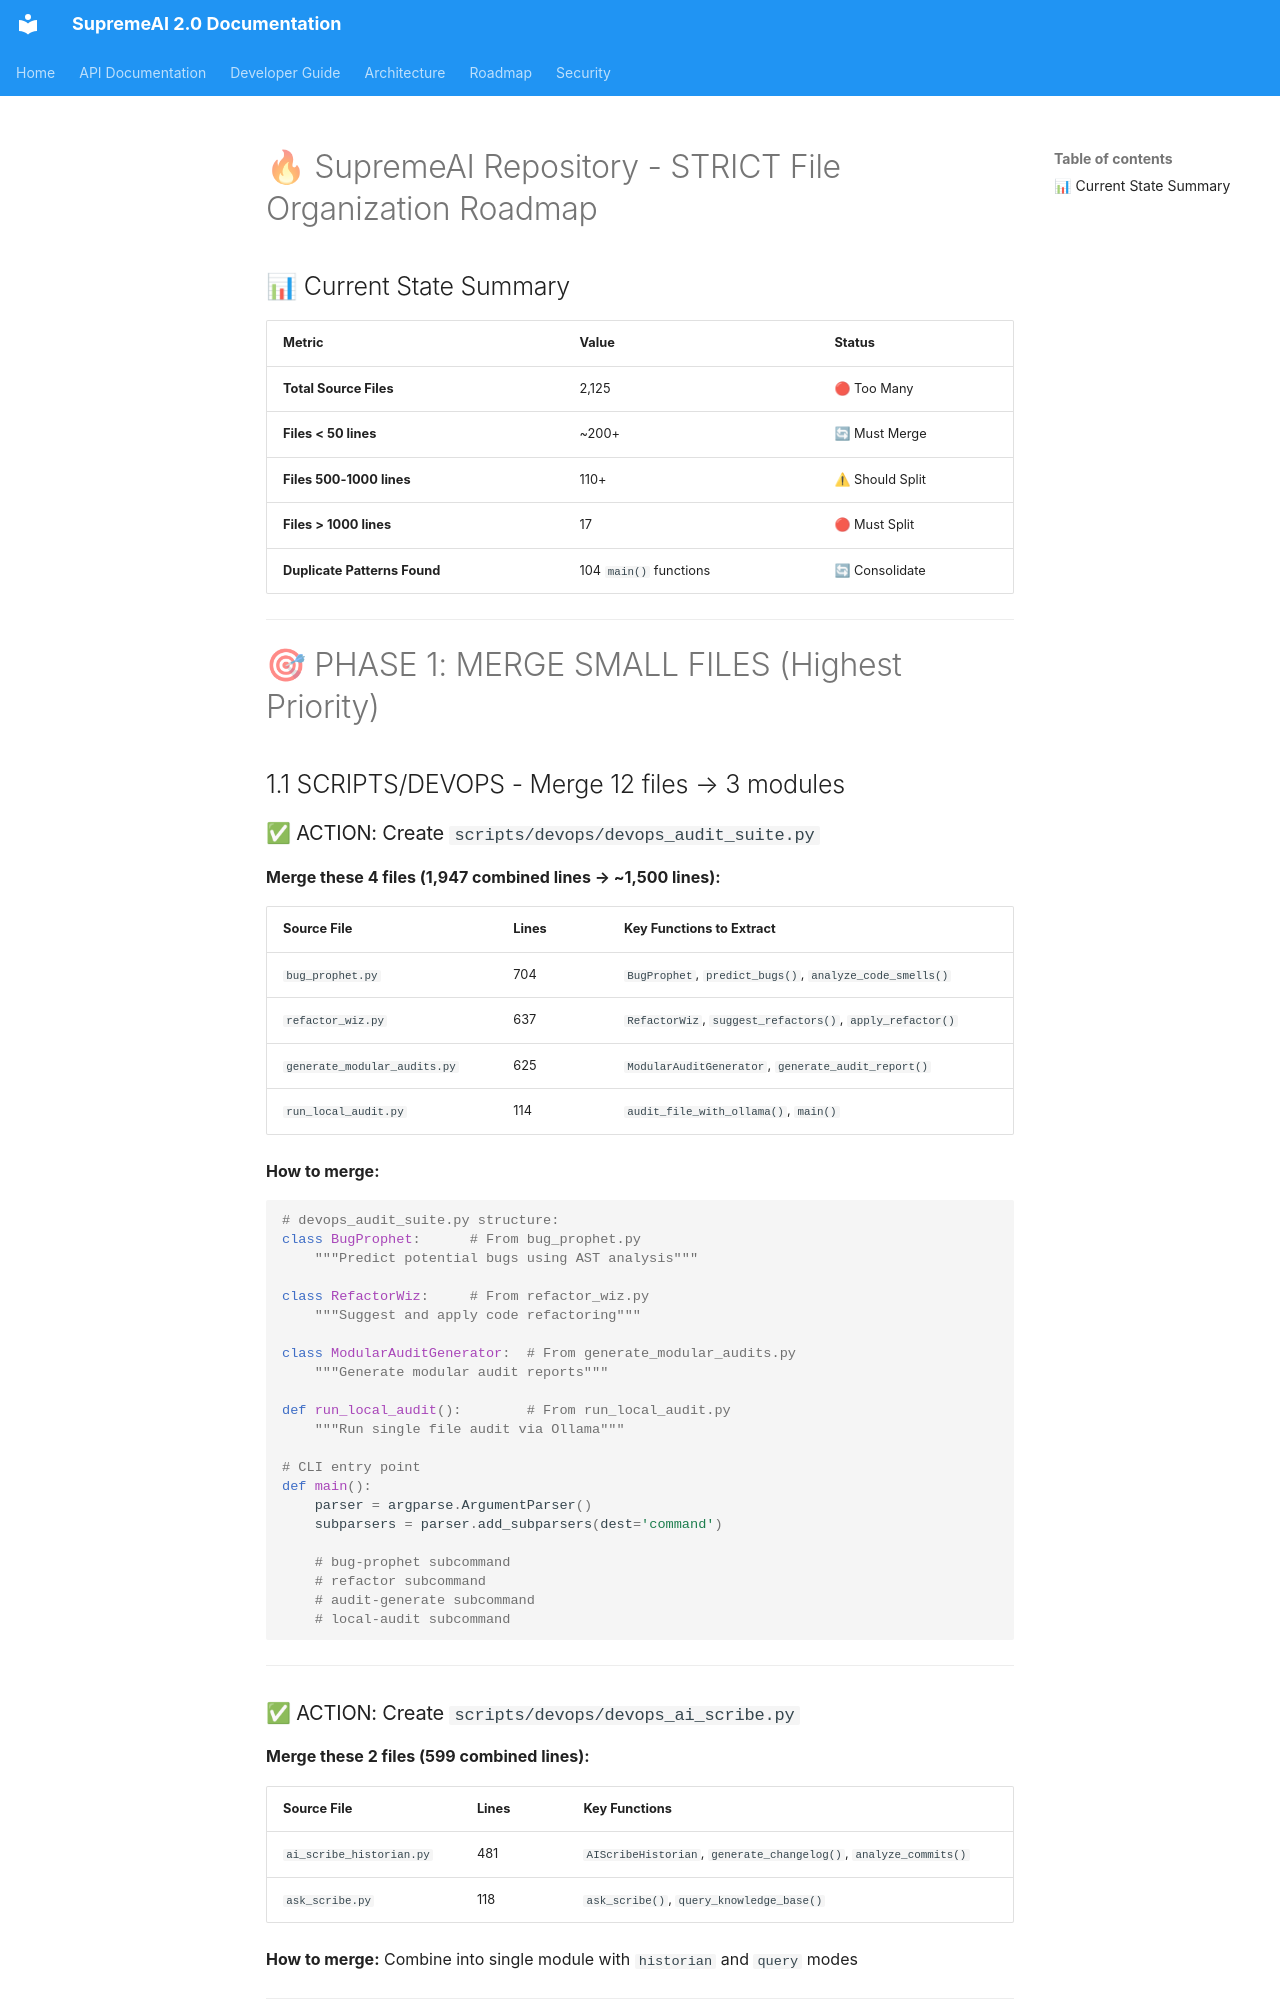

repository: SaifulHaqueNiloy/supremeai · page: plans/features/supremeai_strict_roadmap/index.html · generator: mkdocs

# 🔥 SupremeAI Repository - STRICT File Organization Roadmap

## 📊 Current State Summary

| Metric | Value | Status |
|--------|-------|--------|
| **Total Source Files** | 2,125 | 🔴 Too Many |
| **Files < 50 lines** | ~200+ | 🔄 Must Merge |
| **Files 500-1000 lines** | 110+ | ⚠ Should Split |
| **Files > 1000 lines** | 17 | 🔴 Must Split |
| **Duplicate Patterns Found** | 104 `main()` functions | 🔄 Consolidate |

---

# 🎯 PHASE 1: MERGE SMALL FILES (Highest Priority)

## 1.1 SCRIPTS/DEVOPS - Merge 12 files → 3 modules

### ✅ ACTION: Create `scripts/devops/devops_audit_suite.py`
**Merge these 4 files (1,947 combined lines → ~1,500 lines):**

| Source File | Lines | Key Functions to Extract |
|------------|-------|-------------------------|
| `bug_prophet.py` | 704 | `BugProphet`, `predict_bugs()`, `analyze_code_smells()` |
| `refactor_wiz.py` | 637 | `RefactorWiz`, `suggest_refactors()`, `apply_refactor()` |
| `generate_modular_audits.py` | 625 | `ModularAuditGenerator`, `generate_audit_report()` |
| `run_local_audit.py` | 114 | `audit_file_with_ollama()`, `main()` |

**How to merge:**
```python
# devops_audit_suite.py structure:
class BugProphet:      # From bug_prophet.py
    """Predict potential bugs using AST analysis"""
    
class RefactorWiz:     # From refactor_wiz.py  
    """Suggest and apply code refactoring"""
    
class ModularAuditGenerator:  # From generate_modular_audits.py
    """Generate modular audit reports"""
    
def run_local_audit():        # From run_local_audit.py
    """Run single file audit via Ollama"""

# CLI entry point
def main():
    parser = argparse.ArgumentParser()
    subparsers = parser.add_subparsers(dest='command')
    
    # bug-prophet subcommand
    # refactor subcommand  
    # audit-generate subcommand
    # local-audit subcommand
```

---

### ✅ ACTION: Create `scripts/devops/devops_ai_scribe.py`
**Merge these 2 files (599 combined lines):**

| Source File | Lines | Key Functions |
|------------|-------|---------------|
| `ai_scribe_historian.py` | 481 | `AIScribeHistorian`, `generate_changelog()`, `analyze_commits()` |
| `ask_scribe.py` | 118 | `ask_scribe()`, `query_knowledge_base()` |

**How to merge:** Combine into single module with `historian` and `query` modes

---
